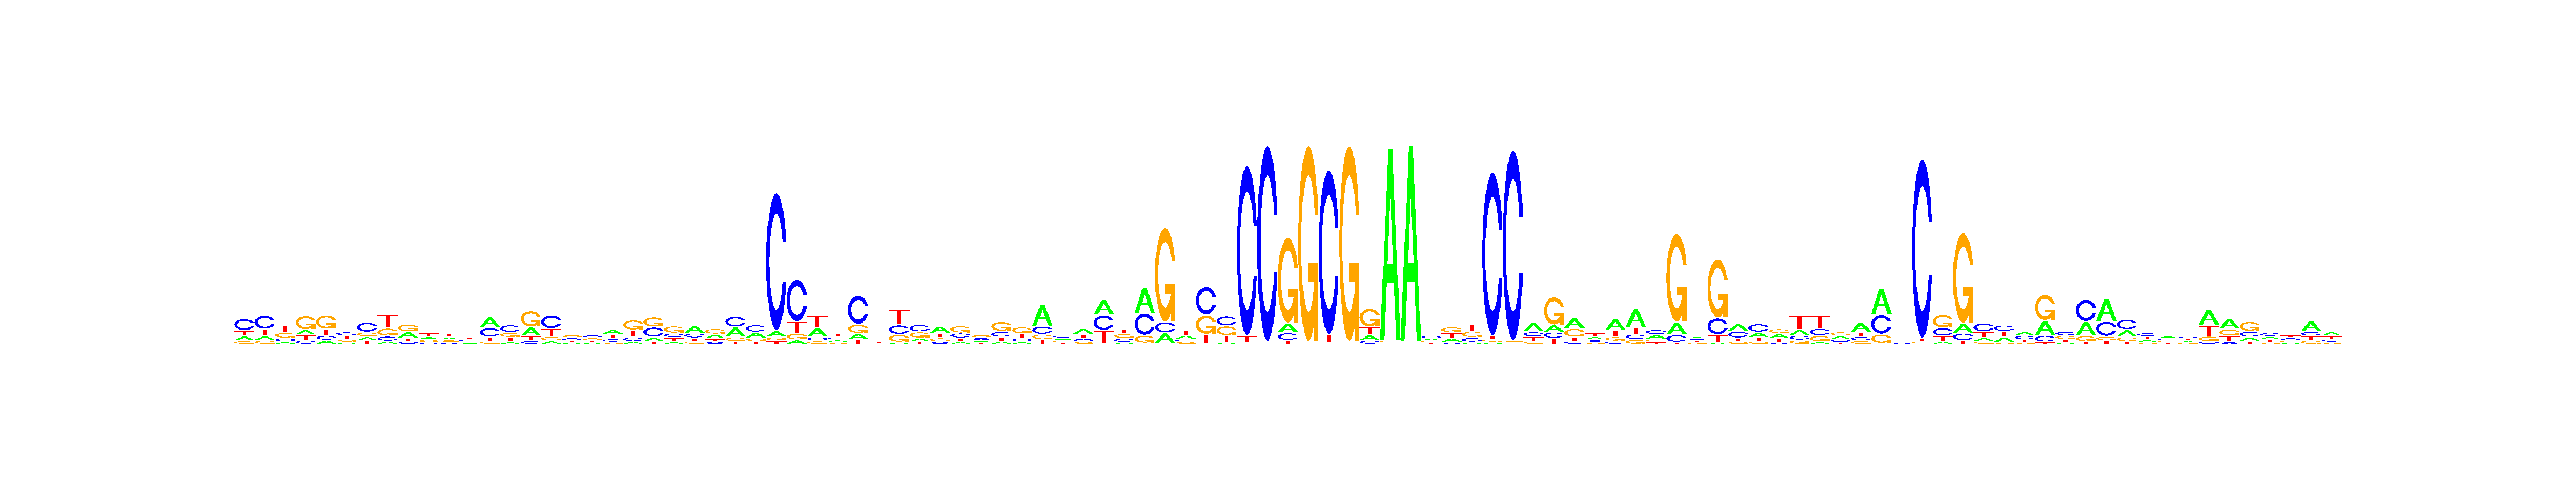

The table this chart was drawn from, first rows:
, V1, V2, V3, V4, V5, V6, V7, V8, V9, V10, V11, V12, V13, V14, V15, V16, V17, V18, V19, V20, V21, V22, V23
A, 0.1739, 0.1321, 0.1134, 0.1717, 0.1303, 0.1472, 0.1609, 0.08633, 0.3312, 0.2752, 0.2515, 0.2028, 0.4197, 0.1022, 0.2798, 0.09594, 0.1663, 0.1457, 0.3654, 0.09121, 0.1455, 0.1118, 0.4424
C, 0.4992, 0.5146, 0.1714, 0.1334, 0.1353, 0.347, 0.4827, 0.1521, 0.1111, 0.1254, 0.1757, 0.257, 0.3566, 0.4266, 0.09264, 0.4929, 0.313, 0.3191, 0.2147, 0.1712, 0.3832, 0.2462, 0.2549
G, 0.1198, 0.1261, 0.3111, 0.5262, 0.5225, 0.1844, 0.2004, 0.2695, 0.3961, 0.2664, 0.193, 0.2112, 0.0892, 0.2597, 0.5071, 0.1456, 0.3221, 0.2929, 0.1131, 0.4467, 0.3905, 0.4279, 0.1478
T, 0.2071, 0.2272, 0.4041, 0.1687, 0.2119, 0.3214, 0.156, 0.492, 0.1616, 0.333, 0.3799, 0.3291, 0.1346, 0.2114, 0.1205, 0.2655, 0.1986, 0.2422, 0.3068, 0.2909, 0.08076, 0.2142, 0.1549
